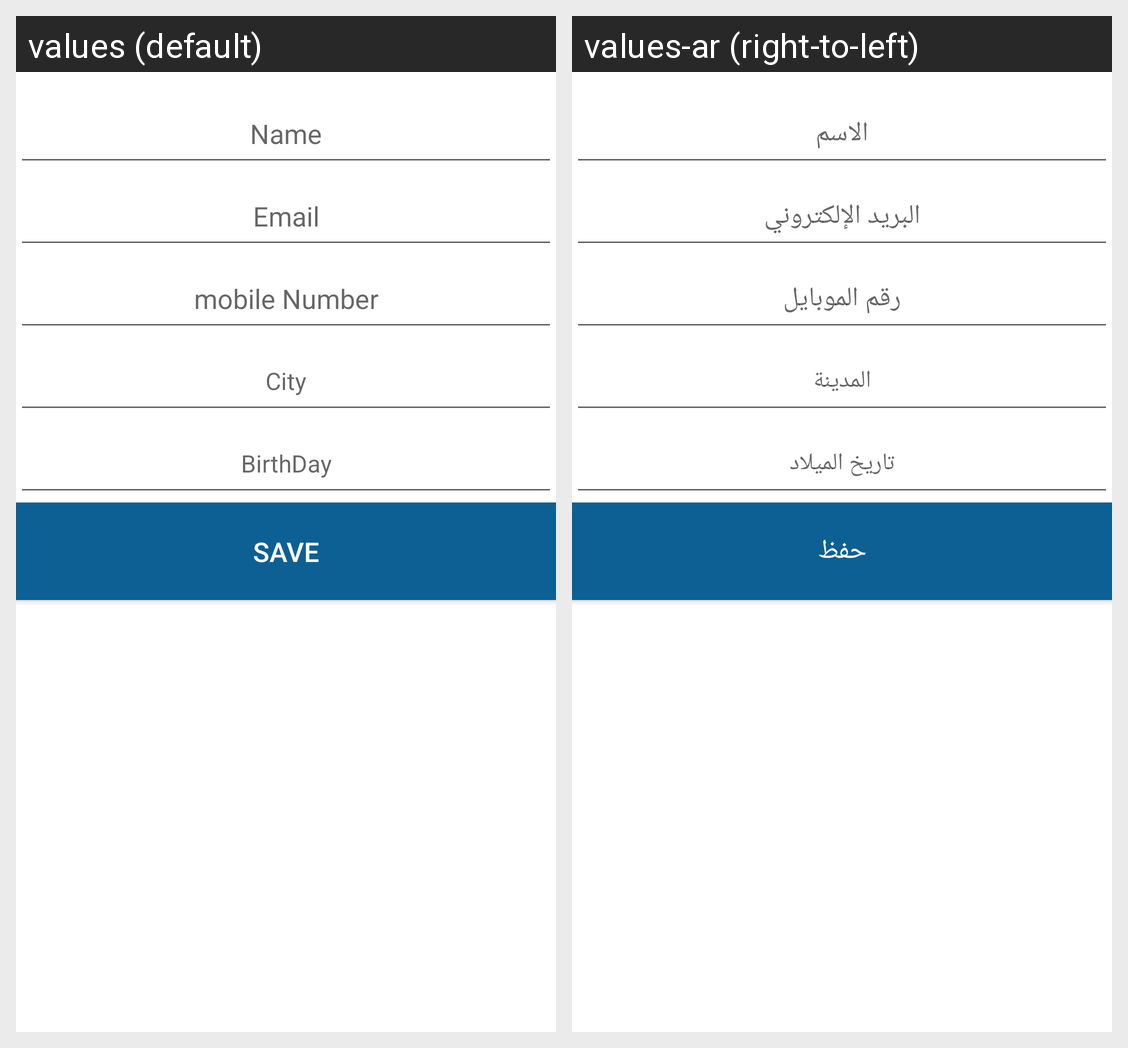

Translations of the strings shown on this Android screen, per locale in the grid:
Android screen res/layout/bottom_sheet.xml rendered under 2 locales, left to right: values (default), values-ar (right-to-left). Device: Nexus 5 (rendered at 1080×1920; each locale shown at half size, 540×960, under a caption strip naming it); theme AppThemeNoActionBar.
Strings drawn on this screen, with the default value and each locale's value (text and hints the layout hard-codes, and strings that could not be matched under every locale, appear in the picture but are not listed):

name
  values: Name
  values-ar: الاسم

Email
  values: Email
  values-ar: البريد الإلكتروني

mobile
  values: mobile Number
  values-ar: رقم الموبايل

city
  values: City
  values-ar: المدينة

dateofbirth
  values: BirthDay
  values-ar: تاريخ الميلاد

save
  values: Save
  values-ar: حفظ
